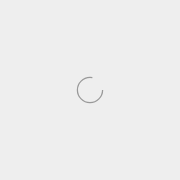
t = 0.00 s
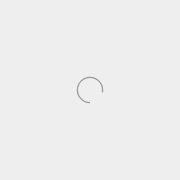
t = 0.25 s
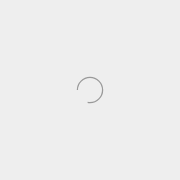
t = 0.50 s
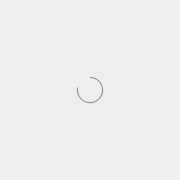
t = 0.75 s

The animated SVG that drew these frames (rendered in a browser with its animation timeline set to each time). Animation: 1 SMIL element (animateTransform=1); one cycle of 1.00 s, repeats indefinitely.

<svg xmlns="http://www.w3.org/2000/svg" viewBox="0 0 100 100" style="width: 100%; height: 180px; background: #eee;"><circle cx="50" cy="50" fill="none" ng-attr-stroke="{{config.color}}" ng-attr-stroke-width="{{config.width}}" ng-attr-r="{{config.radius}}" ng-attr-stroke-dasharray="{{config.dasharray}}" stroke="#999" stroke-width=".7" r="7" stroke-dasharray="34.12388980384689 17.707963267948966" transform="rotate(35.9122 50 50)"><animateTransform attributeName="transform" type="rotate" calcMode="linear" values="0 50 50;360 50 50" keyTimes="0;1" dur="1s" begin="0s" repeatCount="indefinite"></animateTransform></circle></svg>
